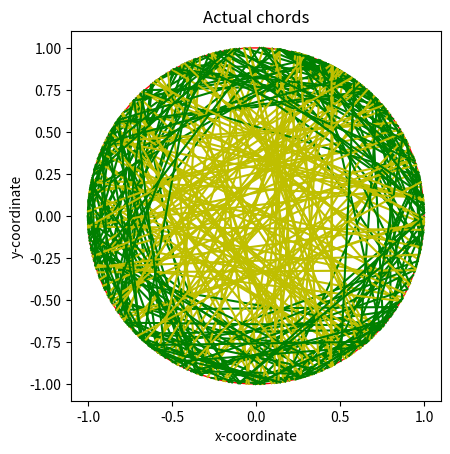
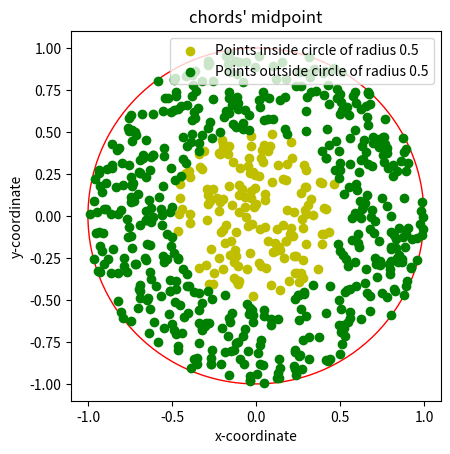
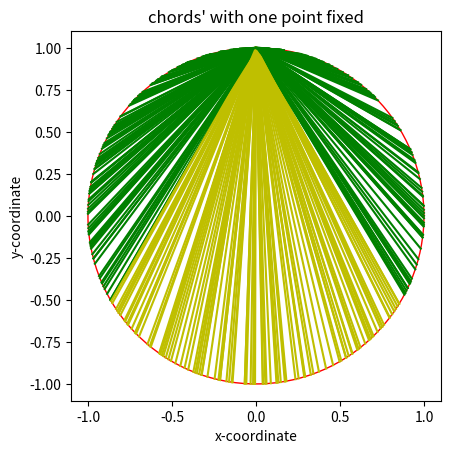
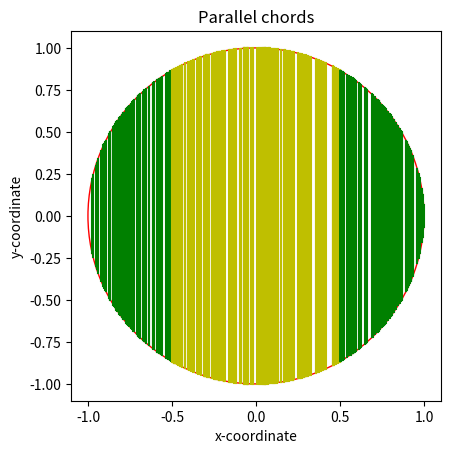

Reproduce these figures in Python, in order.
import matplotlib.pyplot as plt
import random
import math

#Plots point 
def points_plotter(points_in,points_out):
    fig, axis = plt.subplots()
    axis.set_aspect("equal", adjustable="box")
    circle = plt.Circle((0, 0),1,fill=False,color="r")
    axis.add_artist(circle)
    in_x, in_y = zip(*points_in)
    out_x, out_y = zip(*points_out)
    plt.scatter(in_x, in_y, color='y', label="Points inside circle of radius 0.5")  #inside points are yellow coloured
    plt.scatter(out_x, out_y, color='g', label="Points outside circle of radius 0.5")  #outside points are blue coloured
    plt.xlim(-1.1, 1.1)
    plt.ylim(-1.1, 1.1)
    plt.gca().set_aspect("equal", adjustable="box")
    plt.title("chords\' midpoint")  #Plot's title
    plt.xlabel("x-coordinate")
    plt.ylabel("y-coordinate")
    plt.legend()

    plt.show()

#Plots chord
def chords_plotter(selected_chords, plot_title):
    fig,axis = plt.subplots()
    axis.set_aspect("equal", adjustable="box")
    circle = plt.Circle((0, 0),1,fill=False,color="r")
    axis.add_artist(circle)
    for chord in selected_chords:
        first_point,second_point = chord
        length = math.sqrt((first_point[0] - second_point[0])**2 + (first_point[1] - second_point[1])**2)
        if length > math.sqrt(3):
            plt.plot([first_point[0], second_point[0]], [first_point[1], second_point[1]], color="y")
        else:
            plt.plot([first_point[0], second_point[0]], [first_point[1], second_point[1]], color="g")
    plt.xlim(-1.1, 1.1)
    plt.ylim(-1.1, 1.1)
    plt.gca().set_aspect("equal", adjustable="box")
    plt.title(plot_title)
    plt.xlabel("x-coordinate")
    plt.ylabel("y-coordinate")
    plt.show()

#Generates a random point on circumference of the circle
def point_gen_on_circle():
    angle=random.uniform(-math.pi,math.pi)
    y=math.sin(angle)
    x=math.cos(angle)
    return (x,y)

#Generates a random point which is inside circle
def point_gen_in_circle():
    x = random.uniform(-1, 1)
    y = random.uniform(-1, 1)
    while (x**2 + y**2) >= 1:
        x = random.uniform(-1, 1)
        y = random.uniform(-1, 1)
    return (x, y)    

#Calculates probability by randomly taking two points on circumference of the circle by checking whether that random chords' length is greater than side of inscribed equilateral triangle or not
def actual_prob(trials):
    selected_chords=[]
    favourable_outcomes=0
    val=1
    while val<=trials:
        first_point=point_gen_on_circle()
        second_point=point_gen_on_circle()
        if math.sqrt((first_point[0]-second_point[0])**2 + (first_point[1]-second_point[1])**2) > math.sqrt(3):
            favourable_outcomes+=1
        selected_chords.append((first_point,second_point))
        val+=1
    print("Probability that length of chord is greater than side of the equilateral triangle by randomly selecting a chord : "+ str(favourable_outcomes/trials))
    return selected_chords

#Calculates probability by considering mid point of the chord
def prob_midpoint_approach(trials):
    selected_points_in=[]
    selected_points_out=[]
    favourable_outcomes=0
    val=0
    while val<trials:
        point=point_gen_in_circle()
        dist=math.sqrt(point[0]**2 + point[1]**2)
        if dist<0.5:
            favourable_outcomes+=1
        if dist<0.5 and val%1500 == 0:
            selected_points_in.append(point)
        elif val%1500 == 0:
            selected_points_out.append(point)
        val+=1
    print("Probability when we create sample space considering mid point of the chord : "+str(favourable_outcomes/trials))
    return selected_points_in, selected_points_out

#Calculates probability by considering one point of chord as fixed point
def prob_fixedpt_approach(trials):
    selected_chords=[]
    favourable_outcomes=0
    val=1
    while val<=trials:
        point=point_gen_on_circle()
        if point[1] < -0.5:
            favourable_outcomes+=1
        selected_chords.append(((0,1),point))
        val+=1
    print("Probability when we create sample space considering one point of the chord fixed : "+str(favourable_outcomes/trials))
    return selected_chords 


#Calculates probability by considering distance of chord(from family of parallel chords) from center of circle 
def prob_parallel_chords_approach(trials):
    selected_chords=[]
    favourable_outcomes=0
    val=1
    while val<=trials:
        x=random.uniform(-1,1)
        first_point=(x,math.sqrt(1 - x**2))
        second_point=(x,-1*math.sqrt(1 - x**2))
        if x<0.5 and x>-0.5:
            favourable_outcomes+=1
        selected_chords.append((first_point,second_point))
        val+=1
    print("Probability when we create sample space by considering distance of chord from center : "+str(favourable_outcomes/trials))
    return selected_chords


trials = 1000000
actual_chords=actual_prob(trials)
points_in,points_out=prob_midpoint_approach(trials)
fixedpt_chords=prob_fixedpt_approach(trials)
parallel_chords=prob_parallel_chords_approach(trials)
chords_plotter(actual_chords[::3000], "Actual chords")  #Every 3000th element of actual_chords will be selected
points_plotter(points_in,points_out)
chords_plotter(fixedpt_chords[::3000], "chords\' with one point fixed")
chords_plotter(parallel_chords[::3000], "Parallel chords")